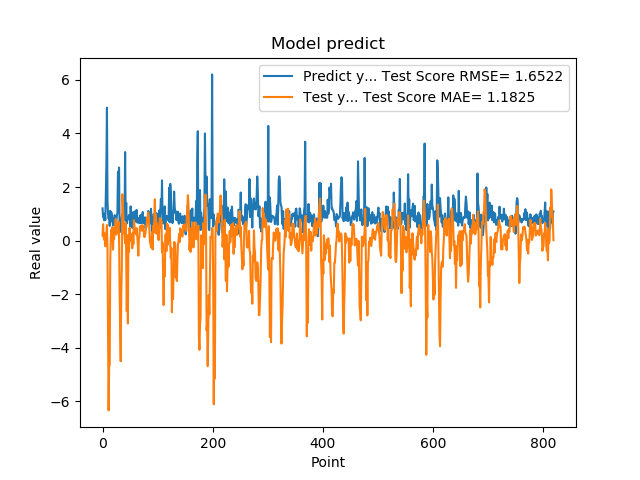

The file beside this chart, header and first rows:
1.201630949974060059e+00, 1.939257882247480969e-01
8.802530169486999512e-01, 6.127482276716247345e-01
8.531429767608642578e-01, 1.329394663246849795e-01
7.591750025749206543e-01, 2.590269601939554356e-02
1.005007982254028320e+00, 2.668834561089372115e-01
7.687720060348510742e-01, -2.111021242691676070e-01
1.740013241767883301e+00, 1.751704277129896570e-01
2.913533687591552734e+00, 2.687807814912209770e-01
4.963075160980224609e+00, 5.828772306982185070e-01
1.471215128898620605e+00, -3.046929576343623824e-01
1.000648975372314453e+00, -3.132834754922704690e+00
8.220189809799194336e-01, -6.340928326683811456e+00
9.362199902534482643e-01, -4.718586936986260305e+00
5.486897230148315430e-01, -4.628071810048104417e+00
1.111255049705505371e+00, -7.219801108728853833e-01
7.148039937019348145e-01, 5.506197559641135691e-02
1.052167057991027832e+00, 4.011324578214855441e-01
8.955980539321898304e-01, 1.551309963446423183e-02
7.769405245780944824e-01, 5.108484264652554119e-01
5.699509978294372559e-01, -3.378866267364806220e-01
8.244060277938842773e-01, 1.307557109421389752e-01
5.800840258598327637e-01, 6.957703029200328071e-02
9.488009810447691761e-01, 4.326365613458535431e-01
7.918390035629272461e-01, 5.563453512312197535e-01
6.937990188598632812e-01, 8.121112240000172289e-01
6.834830045700073242e-01, 2.215417247106655496e-01
9.433320164680479847e-01, 5.302767587574167552e-01
1.032713770866394043e+00, 3.417181853427130878e-01
2.556216001510620117e+00, 5.459897775151043575e-01
2.464895963668823242e+00, 7.104818436886759514e-01
2.728049993515014204e+00, 1.440601527764044376e-01
3.558506965637206476e-01, -1.851548829420161635e+00
3.262020051479339600e-01, -3.381886321650712457e+00
3.781589865684509277e-01, -4.507097498583444661e+00
6.306380033493041992e-01, -1.966664880390350589e+00
8.854129910469055176e-01, -1.040173788245478681e+00
9.743152856826782227e-01, 1.731214209177979857e+00
7.307389974594116211e-01, 1.385560047201733092e+00
9.521890282630921520e-01, 7.845750518481428015e-01
1.011654973030090332e+00, 3.385747229647149137e-01
7.643579840660095215e-01, 2.080843514572669473e-01
3.306220054626464844e+00, -1.010562330358956984e-01
7.543110251426696777e-01, 6.590953980940007506e-01
1.409499049186706321e+00, -6.243389975369666445e-01
6.401469707489013672e-01, -2.635557626781015905e+00
8.640019893646240234e-01, -1.176283974869852145e+00
8.469420075416564941e-01, -3.095925614903899170e+00
7.976629734039306641e-01, 2.201961353515353437e-01
9.555831551551821068e-01, -4.176571951571240726e-01
9.546210169792175293e-01, 4.704897084059693757e-01
5.251880288124084473e-01, 2.131647955962952534e-01
1.275226235389709695e+00, -2.602067985957400020e-02
8.355640172958374023e-01, 2.505643739039784545e-01
7.640249729156494141e-01, 2.317635774571516483e-01
4.752210080623626154e-01, -2.886346147985512922e-01
7.414129972457885742e-01, 2.923600023505420475e-01
1.069700956344604492e+00, -1.375144327540257783e-01
7.892770171165466309e-01, 7.660586957055902646e-01
6.914690136909484863e-01, 5.419590704187242647e-01
7.093830108642578125e-01, 4.229416124798677235e-01
1.115731000900268555e+00, 2.728602928680169404e-01
... 759 more rows
